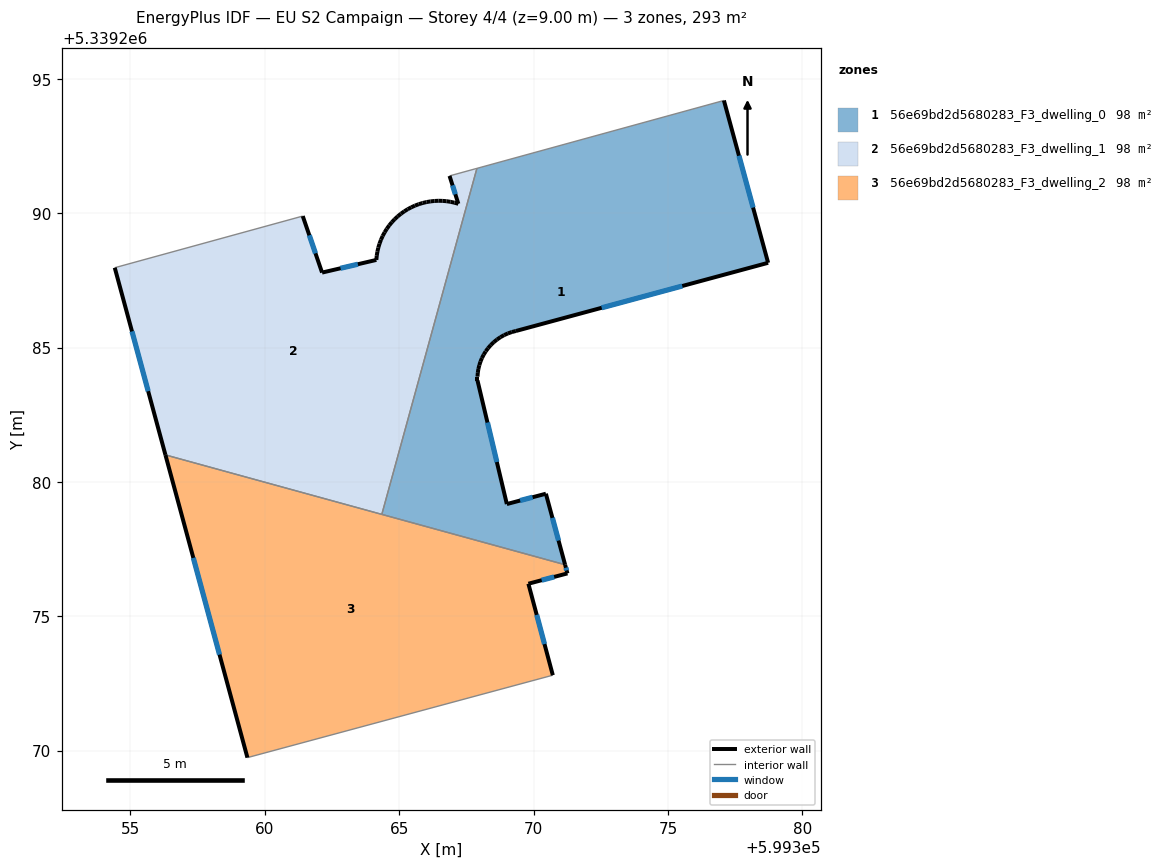
=== STOREY PLAN SPEC (per zone: floor XY polygon, exterior-wall plan segments, windows/doors) ===
zone 1: 56e69bd2d5680283_F3_dwelling_0  (97.8 m²)
  floor: (599377.08, 5339294.19) (599378.73, 5339288.15) (599369.34, 5339285.62) (599369.19, 5339285.58) (599369.05, 5339285.53) (599368.90, 5339285.46) (599368.77, 5339285.38) (599368.64, 5339285.30) (599368.52, 5339285.20) (599368.41, 5339285.09) (599368.31, 5339284.97) (599368.22, 5339284.85) (599368.15, 5339284.74) (599368.08, 5339284.61) (599368.03, 5339284.48) (599367.98, 5339284.34) (599367.95, 5339284.20) (599367.93, 5339284.06) (599367.91, 5339283.92) (599367.91, 5339283.77) (599369.01, 5339279.17) (599370.46, 5339279.56) (599371.17, 5339276.92) (599364.35, 5339278.79) (599367.89, 5339291.67)
  exterior wall: (599367.95, 5339284.20) – (599367.98, 5339284.34)  [0.1 m]
  exterior wall: (599367.93, 5339284.06) – (599367.95, 5339284.20)  [0.1 m]
  exterior wall: (599367.91, 5339283.92) – (599367.93, 5339284.06)  [0.1 m]
  exterior wall: (599367.91, 5339283.77) – (599367.91, 5339283.92)  [0.1 m]
  exterior wall: (599369.01, 5339279.17) – (599367.91, 5339283.77)  [4.7 m]
    window: (599368.63, 5339280.74) – (599368.29, 5339282.21)  [1.4 m²]
  exterior wall: (599370.46, 5339279.56) – (599369.01, 5339279.17)  [1.5 m]
    window: (599369.96, 5339279.43) – (599369.50, 5339279.31)  [0.5 m²]
  exterior wall: (599371.17, 5339276.92) – (599370.46, 5339279.56)  [2.7 m]
    window: (599370.93, 5339277.82) – (599370.70, 5339278.66)  [0.8 m²]
  exterior wall: (599378.73, 5339288.15) – (599377.08, 5339294.19)  [6.3 m]
    window: (599378.17, 5339290.21) – (599377.64, 5339292.14)  [1.9 m²]
  exterior wall: (599369.34, 5339285.62) – (599378.73, 5339288.15)  [9.7 m]
    window: (599372.54, 5339286.48) – (599375.53, 5339287.29)  [3.0 m²]
  exterior wall: (599369.19, 5339285.58) – (599369.34, 5339285.62)  [0.2 m]
  exterior wall: (599369.05, 5339285.53) – (599369.19, 5339285.58)  [0.2 m]
  exterior wall: (599368.90, 5339285.46) – (599369.05, 5339285.53)  [0.2 m]
  exterior wall: (599368.77, 5339285.38) – (599368.90, 5339285.46)  [0.2 m]
  exterior wall: (599368.64, 5339285.30) – (599368.77, 5339285.38)  [0.2 m]
  exterior wall: (599368.52, 5339285.20) – (599368.64, 5339285.30)  [0.2 m]
  exterior wall: (599368.41, 5339285.09) – (599368.52, 5339285.20)  [0.2 m]
  exterior wall: (599368.31, 5339284.97) – (599368.41, 5339285.09)  [0.2 m]
  exterior wall: (599368.22, 5339284.86) – (599368.31, 5339284.97)  [0.1 m]
  exterior wall: (599368.15, 5339284.74) – (599368.22, 5339284.85)  [0.1 m]
  exterior wall: (599368.08, 5339284.61) – (599368.15, 5339284.74)  [0.1 m]
  exterior wall: (599368.03, 5339284.48) – (599368.08, 5339284.61)  [0.1 m]
  exterior wall: (599367.98, 5339284.34) – (599368.03, 5339284.48)  [0.1 m]
  interior walls: 3
zone 2: 56e69bd2d5680283_F3_dwelling_1  (97.8 m²)
  floor: (599367.89, 5339291.67) (599364.35, 5339278.79) (599356.30, 5339281.00) (599354.42, 5339287.97) (599361.41, 5339289.89) (599362.13, 5339287.79) (599364.15, 5339288.26) (599364.16, 5339288.41) (599364.19, 5339288.57) (599364.22, 5339288.72) (599364.27, 5339288.87) (599364.32, 5339289.01) (599364.39, 5339289.15) (599364.46, 5339289.29) (599364.54, 5339289.42) (599364.63, 5339289.54) (599364.73, 5339289.66) (599364.83, 5339289.78) (599364.95, 5339289.88) (599365.07, 5339289.98) (599365.19, 5339290.07) (599365.32, 5339290.15) (599365.45, 5339290.22) (599365.59, 5339290.28) (599365.73, 5339290.33) (599365.87, 5339290.38) (599366.02, 5339290.41) (599366.16, 5339290.44) (599366.31, 5339290.45) (599366.46, 5339290.46) (599366.61, 5339290.46) (599366.76, 5339290.45) (599366.91, 5339290.42) (599367.06, 5339290.39) (599367.20, 5339290.35) (599366.87, 5339291.39)
  exterior wall: (599362.13, 5339287.79) – (599361.41, 5339289.89)  [2.2 m]
    window: (599361.89, 5339288.50) – (599361.66, 5339289.18)  [0.7 m²]
  exterior wall: (599364.15, 5339288.26) – (599362.13, 5339287.79)  [2.1 m]
    window: (599363.46, 5339288.10) – (599362.82, 5339287.95)  [0.6 m²]
  exterior wall: (599364.16, 5339288.41) – (599364.15, 5339288.26)  [0.2 m]
  exterior wall: (599364.19, 5339288.57) – (599364.16, 5339288.41)  [0.2 m]
  exterior wall: (599364.22, 5339288.72) – (599364.19, 5339288.57)  [0.2 m]
  exterior wall: (599364.27, 5339288.87) – (599364.22, 5339288.72)  [0.2 m]
  exterior wall: (599364.32, 5339289.01) – (599364.27, 5339288.87)  [0.2 m]
  exterior wall: (599364.39, 5339289.15) – (599364.32, 5339289.01)  [0.2 m]
  exterior wall: (599364.46, 5339289.29) – (599364.39, 5339289.15)  [0.2 m]
  exterior wall: (599364.54, 5339289.42) – (599364.46, 5339289.29)  [0.2 m]
  exterior wall: (599364.63, 5339289.54) – (599364.54, 5339289.42)  [0.2 m]
  exterior wall: (599364.73, 5339289.66) – (599364.63, 5339289.54)  [0.2 m]
  exterior wall: (599364.83, 5339289.78) – (599364.73, 5339289.66)  [0.2 m]
  exterior wall: (599364.95, 5339289.88) – (599364.83, 5339289.78)  [0.2 m]
  exterior wall: (599365.07, 5339289.98) – (599364.95, 5339289.88)  [0.2 m]
  exterior wall: (599365.19, 5339290.07) – (599365.07, 5339289.98)  [0.2 m]
  exterior wall: (599365.32, 5339290.15) – (599365.19, 5339290.07)  [0.2 m]
  exterior wall: (599365.45, 5339290.22) – (599365.32, 5339290.15)  [0.1 m]
  exterior wall: (599365.59, 5339290.28) – (599365.45, 5339290.22)  [0.1 m]
  exterior wall: (599365.73, 5339290.33) – (599365.59, 5339290.28)  [0.2 m]
  exterior wall: (599365.87, 5339290.38) – (599365.73, 5339290.33)  [0.1 m]
  exterior wall: (599366.02, 5339290.41) – (599365.87, 5339290.38)  [0.2 m]
  exterior wall: (599366.16, 5339290.44) – (599366.02, 5339290.41)  [0.1 m]
  exterior wall: (599366.31, 5339290.45) – (599366.16, 5339290.44)  [0.1 m]
  exterior wall: (599366.46, 5339290.46) – (599366.31, 5339290.45)  [0.2 m]
  exterior wall: (599366.61, 5339290.46) – (599366.46, 5339290.46)  [0.2 m]
  exterior wall: (599366.76, 5339290.45) – (599366.61, 5339290.46)  [0.1 m]
  exterior wall: (599366.91, 5339290.42) – (599366.76, 5339290.45)  [0.2 m]
  exterior wall: (599367.06, 5339290.39) – (599366.91, 5339290.42)  [0.1 m]
  exterior wall: (599367.20, 5339290.35) – (599367.06, 5339290.39)  [0.1 m]
  exterior wall: (599366.87, 5339291.39) – (599367.20, 5339290.35)  [1.1 m]
    window: (599366.99, 5339291.03) – (599367.09, 5339290.70)  [0.3 m²]
  exterior wall: (599354.42, 5339287.97) – (599356.30, 5339281.00)  [7.2 m]
    window: (599355.06, 5339285.60) – (599355.66, 5339283.37)  [2.2 m²]
  interior walls: 4
zone 3: 56e69bd2d5680283_F3_dwelling_2  (97.8 m²)
  floor: (599371.17, 5339276.92) (599371.26, 5339276.59) (599369.81, 5339276.21) (599370.72, 5339272.81) (599359.35, 5339269.74) (599356.30, 5339281.00)
  exterior wall: (599356.30, 5339281.00) – (599359.35, 5339269.74)  [11.7 m]
    window: (599357.34, 5339277.17) – (599358.31, 5339273.57)  [3.6 m²]
  exterior wall: (599371.26, 5339276.59) – (599371.17, 5339276.92)  [0.3 m]
    window: (599371.23, 5339276.70) – (599371.20, 5339276.81)  [0.1 m²]
  exterior wall: (599369.81, 5339276.21) – (599371.26, 5339276.59)  [1.5 m]
    window: (599370.30, 5339276.34) – (599370.77, 5339276.46)  [0.5 m²]
  exterior wall: (599370.72, 5339272.81) – (599369.81, 5339276.21)  [3.5 m]
    window: (599370.41, 5339273.96) – (599370.12, 5339275.05)  [1.1 m²]
  interior walls: 3

=== DERIVED (storey summary) ===
Building: EU S2 Campaign
Storey: 4 of 4  (floor level z = 9.00 m)
Storey gross floor area: 293.4 m²
Zones on this storey: 3
  - 56e69bd2d5680283_F3_dwelling_0: floor 97.8 m²; exterior wall 27.5 m (82.4 m²); 5 window(s) 7.6 m²; WWR 9.3%
  - 56e69bd2d5680283_F3_dwelling_1: floor 97.8 m²; exterior wall 16.9 m (50.6 m²); 4 window(s) 3.9 m²; WWR 7.6%
  - 56e69bd2d5680283_F3_dwelling_2: floor 97.8 m²; exterior wall 17.0 m (51.1 m²); 4 window(s) 5.2 m²; WWR 10.2%
Zone adjacency (shared interzone walls):
  - 56e69bd2d5680283_F3_dwelling_0 ↔ 56e69bd2d5680283_F3_dwelling_1
  - 56e69bd2d5680283_F3_dwelling_0 ↔ 56e69bd2d5680283_F3_dwelling_2
  - 56e69bd2d5680283_F3_dwelling_1 ↔ 56e69bd2d5680283_F3_dwelling_2